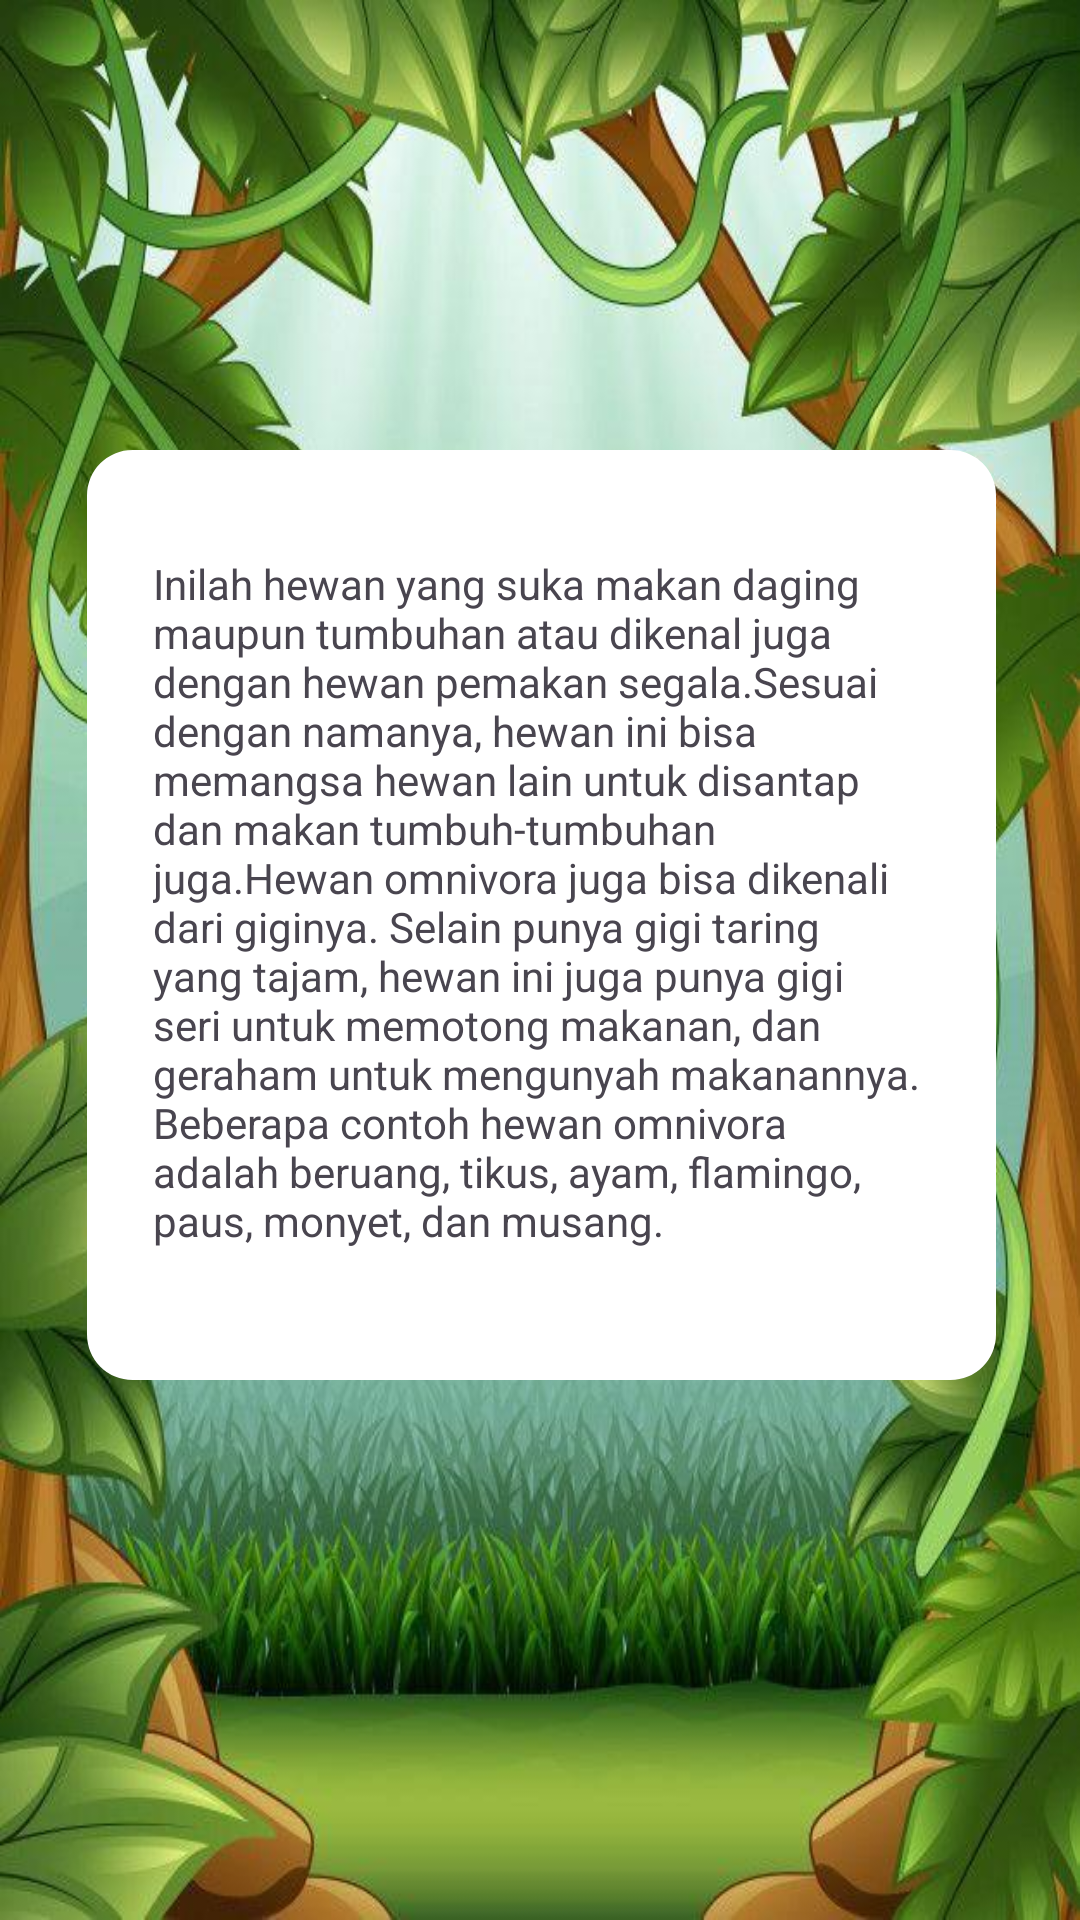

Here is an Android app screen rendered from its layout file. Give the layout XML and the strings, colors and styles it references.
<!-- AndroidManifest.xml: application theme Theme.HewanPedia -->
<!-- res/layout/fragment_omnivora.xml -->
<?xml version="1.0" encoding="utf-8"?>
<RelativeLayout xmlns:android="http://schemas.android.com/apk/res/android"
    xmlns:tools="http://schemas.android.com/tools"
    android:layout_width="match_parent"
    android:layout_height="match_parent"
    xmlns:app="http://schemas.android.com/apk/res-auto"
    android:background="@drawable/background">


    <com.google.android.material.imageview.ShapeableImageView
        android:id="@+id/f"
        android:layout_width="wrap_content"
        android:layout_height="310dp"
        android:layout_alignParentStart="true"
        android:layout_alignParentTop="true"
        android:layout_alignParentEnd="true"
        android:layout_marginStart="29dp"
        app:shapeAppearanceOverlay="@style/roundImageView"
        android:layout_marginTop="150dp"
        android:layout_marginEnd="28dp"
        android:background="@color/white" />

    <TextView
        android:layout_width="wrap_content"
        android:layout_height="214dp"
        android:layout_alignStart="@+id/f"
        android:layout_alignTop="@+id/f"
        android:layout_alignEnd="@+id/f"
        android:layout_alignBottom="@+id/f"
        android:layout_marginStart="22dp"
        android:layout_marginTop="35dp"
        android:layout_marginEnd="25dp"
        android:layout_marginBottom="35dp"
        android:text="Inilah hewan yang suka makan daging maupun tumbuhan atau dikenal juga dengan hewan pemakan segala.Sesuai dengan namanya, hewan ini bisa memangsa hewan lain untuk disantap dan makan tumbuh-tumbuhan juga.Hewan omnivora juga bisa dikenali dari giginya. Selain punya gigi taring yang tajam, hewan ini juga punya gigi seri untuk memotong makanan, dan geraham untuk mengunyah makanannya.
Beberapa contoh hewan omnivora adalah beruang, tikus, ayam, flamingo, paus, monyet, dan musang.
" />
</RelativeLayout>
<!-- resources referenced by this layout -->
<resources>
  <color name="white">#FFFFFFFF</color>
  <!-- drawable background: jpeg bitmap (drawable, 77354 bytes) -->
  <style name="roundImageView">
          <item name="cornerFamily">rounded</item>
          <item name="cornerSize">5%</item>
      </style>
  <style name="Theme.HewanPedia" parent="Base.Theme.HewanPedia" />
  <style name="Base.Theme.HewanPedia" parent="Theme.Material3.DayNight.NoActionBar">
          
          
          <item name="colorPrimary">#FFFFFF</item>
          <item name="colorPrimaryDark">#4CAF50</item>
      </style>
</resources>
